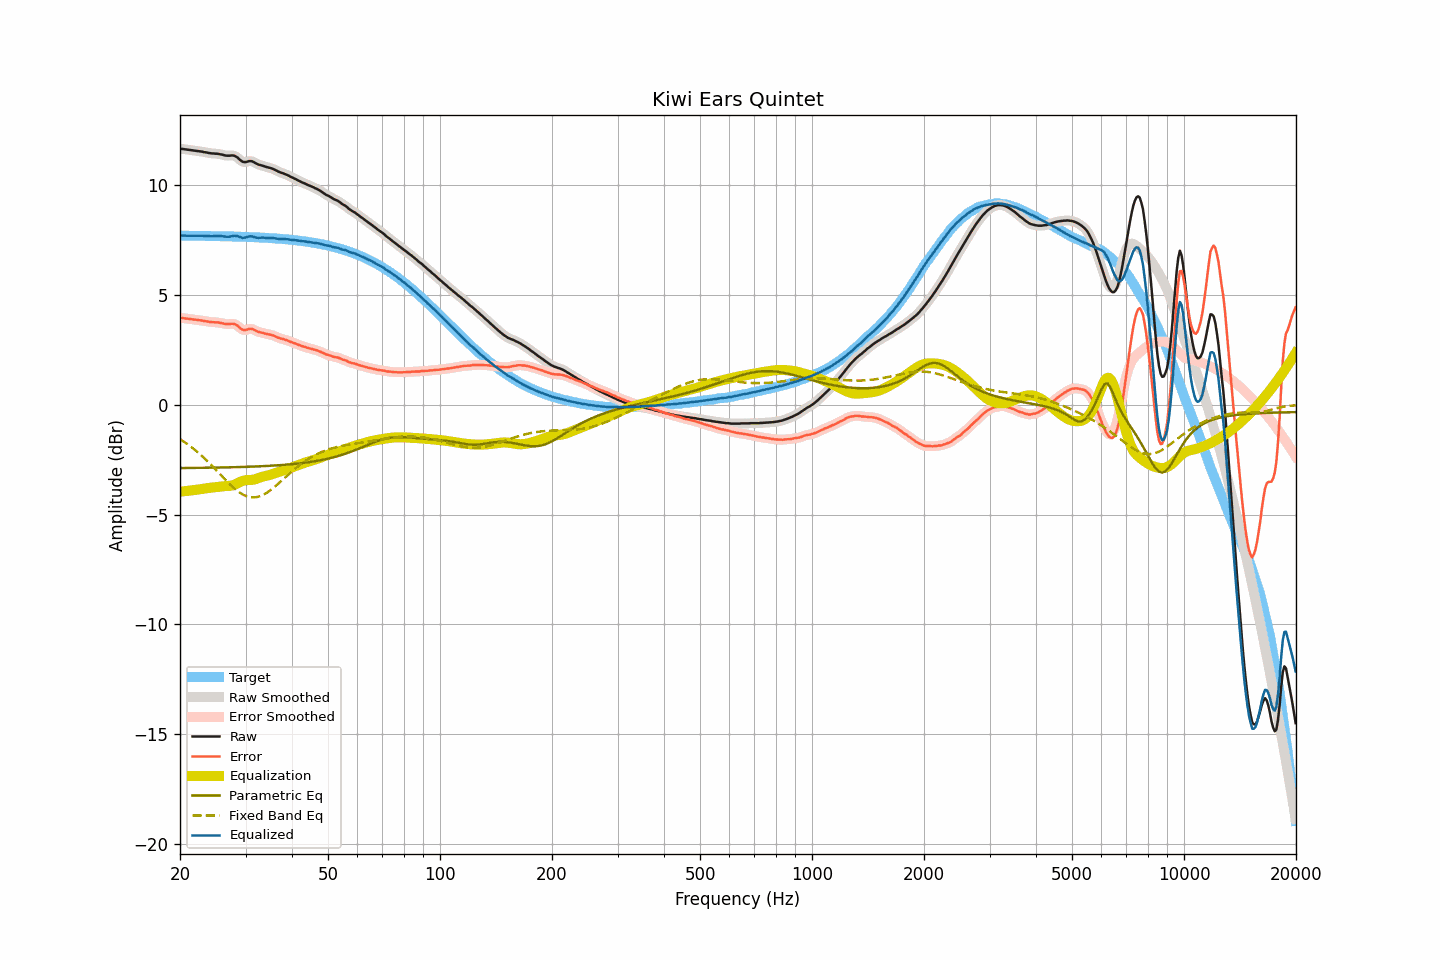

The data file committed next to this chart (first rows):
frequency, raw, smoothed, error, error_smoothed, equalization, parametric_eq, fixed_band_eq, equalized_raw, equalized_smoothed, target
20.00, 11.66, 11.66, 3.96, 3.96, -3.96, -2.88, -1.57, 7.70, 7.70, 7.71
20.20, 11.66, 11.66, 3.96, 3.95, -3.95, -2.88, -1.61, 7.71, 7.71, 7.71
20.40, 11.65, 11.65, 3.95, 3.95, -3.94, -2.88, -1.66, 7.71, 7.71, 7.71
20.61, 11.64, 11.64, 3.94, 3.94, -3.94, -2.88, -1.71, 7.71, 7.71, 7.70
20.81, 11.63, 11.63, 3.93, 3.93, -3.93, -2.88, -1.76, 7.70, 7.70, 7.70
21.02, 11.62, 11.62, 3.92, 3.92, -3.92, -2.88, -1.81, 7.70, 7.70, 7.70
21.23, 11.61, 11.61, 3.91, 3.91, -3.91, -2.88, -1.87, 7.70, 7.70, 7.70
21.44, 11.60, 11.60, 3.90, 3.90, -3.90, -2.88, -1.92, 7.70, 7.70, 7.70
21.66, 11.59, 11.59, 3.89, 3.89, -3.89, -2.88, -1.98, 7.70, 7.70, 7.70
21.87, 11.58, 11.58, 3.88, 3.88, -3.88, -2.88, -2.04, 7.70, 7.70, 7.70
22.09, 11.57, 11.57, 3.87, 3.87, -3.87, -2.88, -2.10, 7.70, 7.70, 7.70
22.31, 11.56, 11.56, 3.86, 3.86, -3.86, -2.87, -2.16, 7.70, 7.70, 7.70
22.54, 11.55, 11.55, 3.85, 3.86, -3.85, -2.87, -2.22, 7.70, 7.70, 7.70
22.76, 11.54, 11.54, 3.85, 3.85, -3.84, -2.87, -2.29, 7.70, 7.70, 7.70
22.99, 11.53, 11.53, 3.84, 3.83, -3.83, -2.87, -2.35, 7.70, 7.70, 7.70
23.22, 11.51, 11.52, 3.82, 3.82, -3.82, -2.87, -2.42, 7.69, 7.70, 7.69
23.45, 11.50, 11.50, 3.81, 3.81, -3.81, -2.87, -2.49, 7.69, 7.69, 7.69
23.69, 11.49, 11.49, 3.80, 3.80, -3.80, -2.87, -2.56, 7.70, 7.69, 7.69
23.92, 11.47, 11.47, 3.78, 3.78, -3.79, -2.87, -2.64, 7.69, 7.69, 7.69
24.16, 11.46, 11.46, 3.77, 3.77, -3.78, -2.87, -2.71, 7.68, 7.68, 7.69
24.40, 11.45, 11.45, 3.76, 3.76, -3.77, -2.86, -2.78, 7.68, 7.68, 7.69
24.65, 11.45, 11.45, 3.76, 3.76, -3.76, -2.86, -2.86, 7.69, 7.69, 7.69
24.89, 11.44, 11.45, 3.76, 3.76, -3.76, -2.86, -2.94, 7.69, 7.69, 7.69
25.14, 11.44, 11.44, 3.76, 3.75, -3.75, -2.86, -3.01, 7.69, 7.69, 7.69
25.39, 11.43, 11.43, 3.75, 3.75, -3.74, -2.86, -3.09, 7.69, 7.69, 7.68
25.65, 11.41, 11.42, 3.73, 3.73, -3.73, -2.86, -3.17, 7.69, 7.69, 7.68
25.91, 11.40, 11.40, 3.72, 3.72, -3.72, -2.86, -3.24, 7.69, 7.68, 7.68
26.16, 11.38, 11.38, 3.70, 3.70, -3.71, -2.85, -3.32, 7.67, 7.67, 7.68
26.43, 11.36, 11.37, 3.69, 3.69, -3.70, -2.85, -3.40, 7.66, 7.66, 7.68
26.69, 11.35, 11.35, 3.68, 3.68, -3.70, -2.85, -3.47, 7.65, 7.66, 7.68
26.96, 11.35, 11.35, 3.68, 3.68, -3.70, -2.85, -3.55, 7.66, 7.66, 7.67
27.23, 11.35, 11.36, 3.68, 3.68, -3.69, -2.85, -3.62, 7.66, 7.67, 7.67
27.50, 11.36, 11.36, 3.69, 3.69, -3.68, -2.85, -3.69, 7.68, 7.68, 7.67
27.77, 11.36, 11.36, 3.69, 3.69, -3.67, -2.84, -3.76, 7.70, 7.69, 7.67
28.05, 11.34, 11.34, 3.68, 3.67, -3.64, -2.84, -3.82, 7.70, 7.70, 7.67
28.33, 11.30, 11.30, 3.64, 3.64, -3.61, -2.84, -3.88, 7.70, 7.70, 7.66
28.62, 11.25, 11.25, 3.59, 3.59, -3.57, -2.84, -3.94, 7.68, 7.68, 7.66
28.90, 11.18, 11.18, 3.52, 3.52, -3.53, -2.84, -3.99, 7.65, 7.65, 7.66
29.19, 11.12, 11.12, 3.46, 3.47, -3.50, -2.83, -4.04, 7.63, 7.63, 7.66
29.48, 11.07, 11.08, 3.42, 3.42, -3.47, -2.83, -4.08, 7.60, 7.61, 7.66
29.78, 11.06, 11.06, 3.41, 3.41, -3.45, -2.83, -4.12, 7.61, 7.61, 7.65
30.08, 11.06, 11.07, 3.41, 3.42, -3.44, -2.83, -4.15, 7.63, 7.63, 7.65
30.38, 11.08, 11.08, 3.43, 3.43, -3.43, -2.83, -4.18, 7.65, 7.65, 7.65
30.68, 11.10, 11.10, 3.46, 3.45, -3.43, -2.82, -4.20, 7.67, 7.67, 7.64
30.99, 11.10, 11.10, 3.46, 3.46, -3.43, -2.82, -4.21, 7.68, 7.68, 7.64
31.30, 11.09, 11.09, 3.45, 3.45, -3.42, -2.82, -4.22, 7.67, 7.67, 7.64
31.61, 11.05, 11.05, 3.42, 3.42, -3.41, -2.81, -4.22, 7.65, 7.65, 7.64
31.93, 11.01, 11.01, 3.38, 3.38, -3.39, -2.81, -4.21, 7.63, 7.63, 7.63
32.24, 10.97, 10.97, 3.34, 3.35, -3.36, -2.81, -4.20, 7.61, 7.61, 7.63
32.57, 10.94, 10.94, 3.32, 3.32, -3.34, -2.80, -4.18, 7.61, 7.61, 7.63
32.89, 10.92, 10.92, 3.30, 3.30, -3.31, -2.80, -4.16, 7.61, 7.61, 7.62
33.22, 10.90, 10.90, 3.28, 3.28, -3.28, -2.80, -4.13, 7.62, 7.62, 7.62
33.55, 10.88, 10.88, 3.27, 3.26, -3.26, -2.79, -4.09, 7.62, 7.62, 7.61
33.89, 10.85, 10.86, 3.24, 3.25, -3.25, -2.79, -4.05, 7.61, 7.61, 7.61
34.23, 10.83, 10.83, 3.23, 3.23, -3.23, -2.79, -4.01, 7.60, 7.60, 7.61
34.57, 10.81, 10.81, 3.21, 3.21, -3.21, -2.78, -3.96, 7.60, 7.60, 7.60
34.92, 10.79, 10.79, 3.20, 3.20, -3.19, -2.78, -3.91, 7.60, 7.60, 7.60
35.27, 10.77, 10.77, 3.18, 3.18, -3.17, -2.78, -3.85, 7.60, 7.60, 7.59
35.62, 10.74, 10.74, 3.16, 3.16, -3.15, -2.77, -3.79, 7.60, 7.60, 7.59
35.97, 10.71, 10.71, 3.13, 3.13, -3.12, -2.77, -3.73, 7.59, 7.59, 7.58
... 635 more rows
